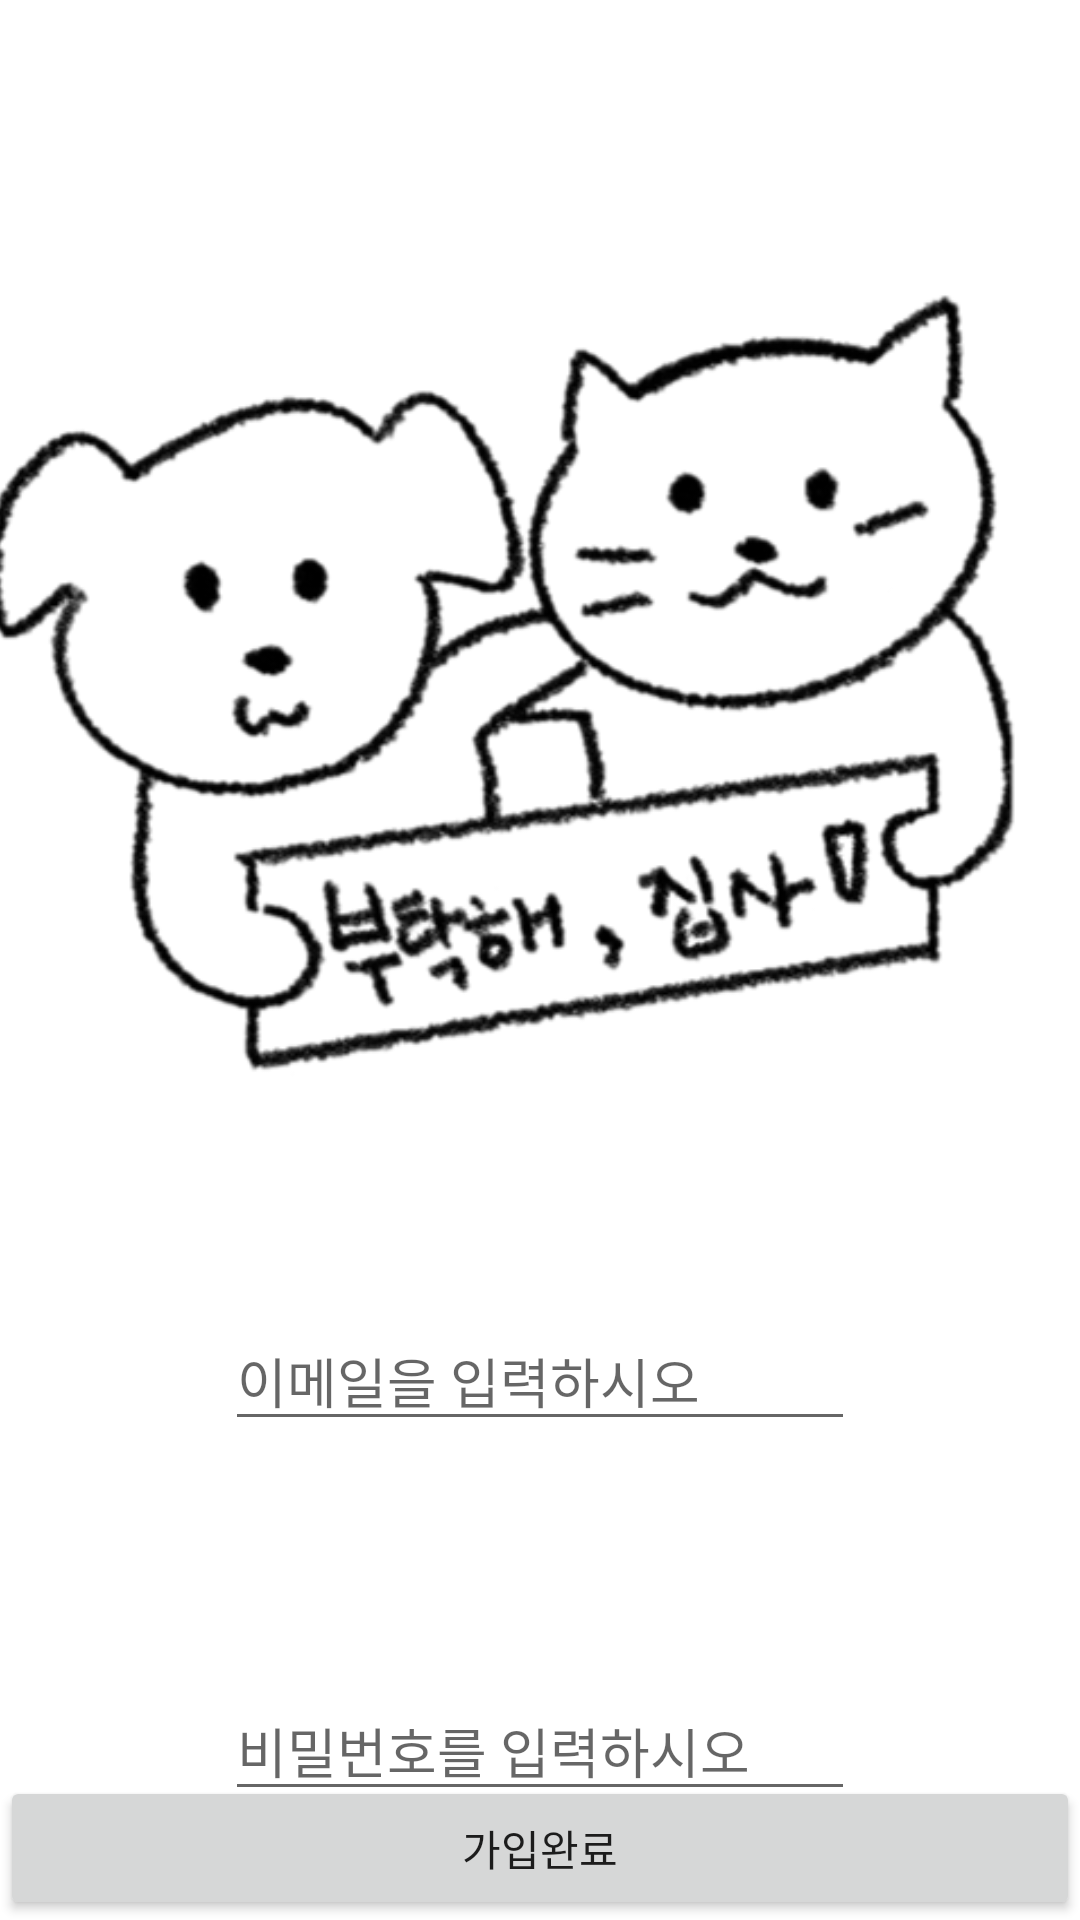

Write the Android layout XML for this screen, with the resource values it uses.
<!-- AndroidManifest.xml: application theme Theme.Pet_Dairy -->
<!-- res/layout/register.xml -->
<?xml version="1.0" encoding="utf-8"?>
<androidx.constraintlayout.widget.ConstraintLayout xmlns:android="http://schemas.android.com/apk/res/android"
    xmlns:app="http://schemas.android.com/apk/res-auto"
    xmlns:tools="http://schemas.android.com/tools"
    android:layout_width="match_parent"
    android:layout_height="match_parent"
    tools:context=".Register">

    <EditText
        android:id="@+id/et_email"
        android:layout_width="wrap_content"
        android:layout_height="wrap_content"
        android:layout_marginTop="40dp"
        android:ems="10"
        android:fontFamily="@font/esamanru_medium"
        android:hint="이메일을 입력하시오"
        android:inputType="textEmailAddress"
        app:layout_constraintEnd_toEndOf="parent"
        app:layout_constraintStart_toStartOf="parent"
        app:layout_constraintTop_toBottomOf="@+id/imageView2" />

    <EditText
        android:id="@+id/et_pwd"
        android:layout_width="wrap_content"
        android:layout_height="wrap_content"
        android:layout_marginTop="80dp"
        android:ems="10"
        android:fontFamily="@font/esamanru_medium"
        android:hint="비밀번호를 입력하시오"
        android:inputType="textPassword"
        app:layout_constraintEnd_toEndOf="parent"
        app:layout_constraintStart_toStartOf="parent"
        app:layout_constraintTop_toBottomOf="@+id/et_email" />

    <Button
        android:id="@+id/btn_register"
        android:layout_width="0dp"
        android:layout_height="wrap_content"
        android:fontFamily="@font/esamanru_medium"
        android:text="가입완료"
        app:layout_constraintBottom_toBottomOf="parent"
        app:layout_constraintEnd_toEndOf="parent"
        app:layout_constraintStart_toStartOf="parent" />

    <ImageView
        android:id="@+id/imageView2"
        android:layout_width="395dp"
        android:layout_height="342dp"
        android:layout_marginStart="5dp"
        android:layout_marginTop="55dp"
        android:layout_marginEnd="5dp"
        app:layout_constraintEnd_toEndOf="parent"
        app:layout_constraintStart_toStartOf="parent"
        app:layout_constraintTop_toTopOf="parent"
        app:srcCompat="@drawable/main" />
</androidx.constraintlayout.widget.ConstraintLayout>
<!-- resources referenced by this layout -->
<resources>
  <!-- drawable main: png bitmap (drawable, 97671 bytes) -->
  <style name="Theme.Pet_Dairy" parent="Theme.MaterialComponents.DayNight.DarkActionBar">
          
          <item name="colorPrimary">#FFE0B2</item>
          <item name="colorPrimaryVariant">#FFE0B2</item>
          <item name="colorOnPrimary">@color/white</item>
          
          <item name="colorSecondary">@color/teal_200</item>
          <item name="colorSecondaryVariant">@color/teal_700</item>
          <item name="colorOnSecondary">@color/black</item>
          
          <item name="android:statusBarColor" tools:targetApi="l">?attr/colorPrimaryVariant</item>
          
      </style>
  <color name="white">#FFFFFFFF</color>
  <color name="teal_200">#FF03DAC5</color>
  <color name="teal_700">#FF018786</color>
  <color name="black">#FF000000</color>
</resources>
